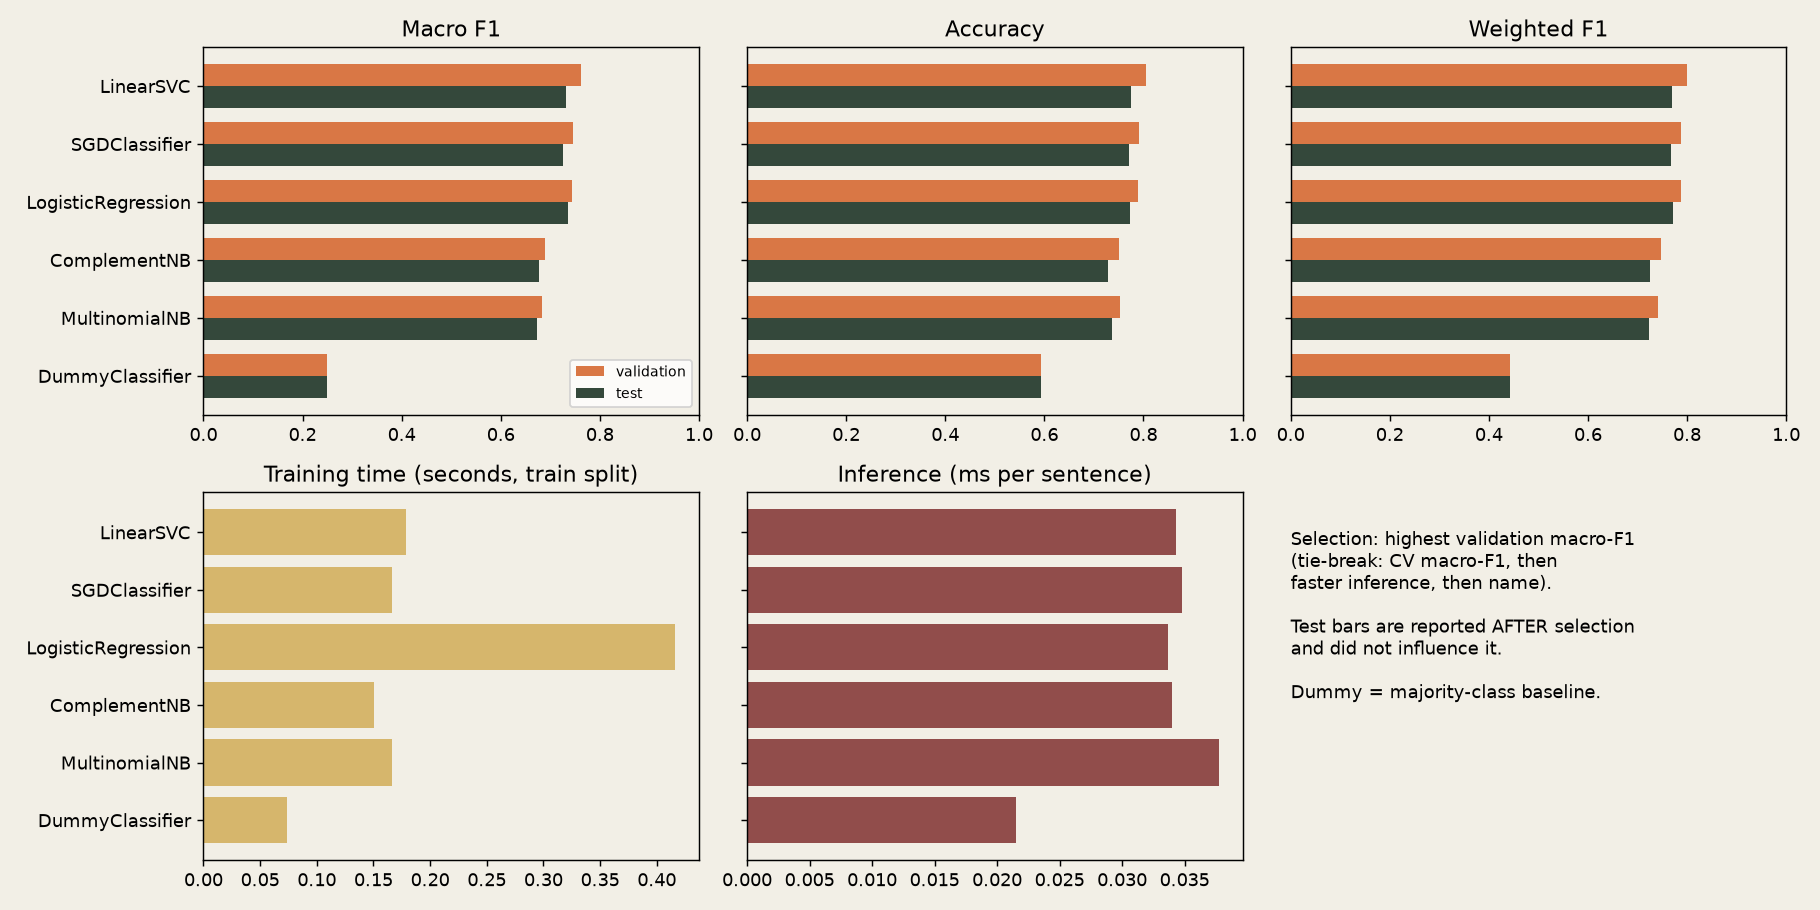

Source data for this figure (header and first rows):
model, selected, rank_by_validation, best_params, cv_macro_f1_mean, cv_macro_f1_std, val_macro_f1, val_accuracy, val_weighted_f1, test_accuracy, test_macro_precision, test_macro_recall, test_macro_f1, test_weighted_f1, test_negative_precision, test_negative_recall, test_negative_f1, test_neutral_precision, test_neutral_recall, test_neutral_f1, test_positive_precision, test_positive_recall, test_positive_f1, train_time_s
LinearSVC, True, 1, {"clf__C": 1, "clf__class_weight": "bala…, 0.7199, 0.01138, 0.7621, 0.8044, 0.8005, 0.7741, 0.7484, 0.7197, 0.7313, 0.7694, 0.7126, 0.6813, 0.6966, 0.8004, 0.8747, 0.8359, 0.7321, 0.6029, 0.6613, 0.1788
SGDClassifier, False, 2, {"clf__alpha": 1e-05, "clf__class_weight…, 0.7093, 0.01982, 0.7465, 0.7906, 0.7873, 0.77, 0.7366, 0.715, 0.7246, 0.7666, 0.6977, 0.6593, 0.678, 0.8105, 0.8631, 0.836, 0.7017, 0.6225, 0.6597, 0.166
LogisticRegression, False, 3, {"clf__C": 10, "clf__class_weight": "bal…, 0.7169, 0.01212, 0.7431, 0.7893, 0.787, 0.7727, 0.7385, 0.7327, 0.7349, 0.7707, 0.6989, 0.7143, 0.7065, 0.8192, 0.8515, 0.835, 0.6973, 0.6324, 0.6632, 0.4164
ComplementNB, False, 4, {"clf__alpha": 0.3, "tfidf__ngram_range"…, 0.6852, 0.01893, 0.6899, 0.7507, 0.7464, 0.7287, 0.6806, 0.6789, 0.6777, 0.725, 0.6061, 0.6593, 0.6316, 0.7846, 0.8283, 0.8059, 0.6512, 0.549, 0.5957, 0.1508
MultinomialNB, False, 5, {"clf__alpha": 0.1, "tfidf__ngram_range"…, 0.6596, 0.02929, 0.6828, 0.7521, 0.7405, 0.7369, 0.7181, 0.6495, 0.6734, 0.7235, 0.726, 0.5824, 0.6463, 0.7569, 0.8956, 0.8204, 0.6713, 0.4706, 0.5533, 0.1664
DummyClassifier, False, 6, {}, 0.2483, 6.31050736766059e-05, 0.2483, 0.5937, 0.4423, 0.5937, 0.1979, 0.3333, 0.2483, 0.4423, 0.0, 0.0, 0.0, 0.5937, 1.0, 0.745, 0.0, 0.0, 0.0, 0.07401
